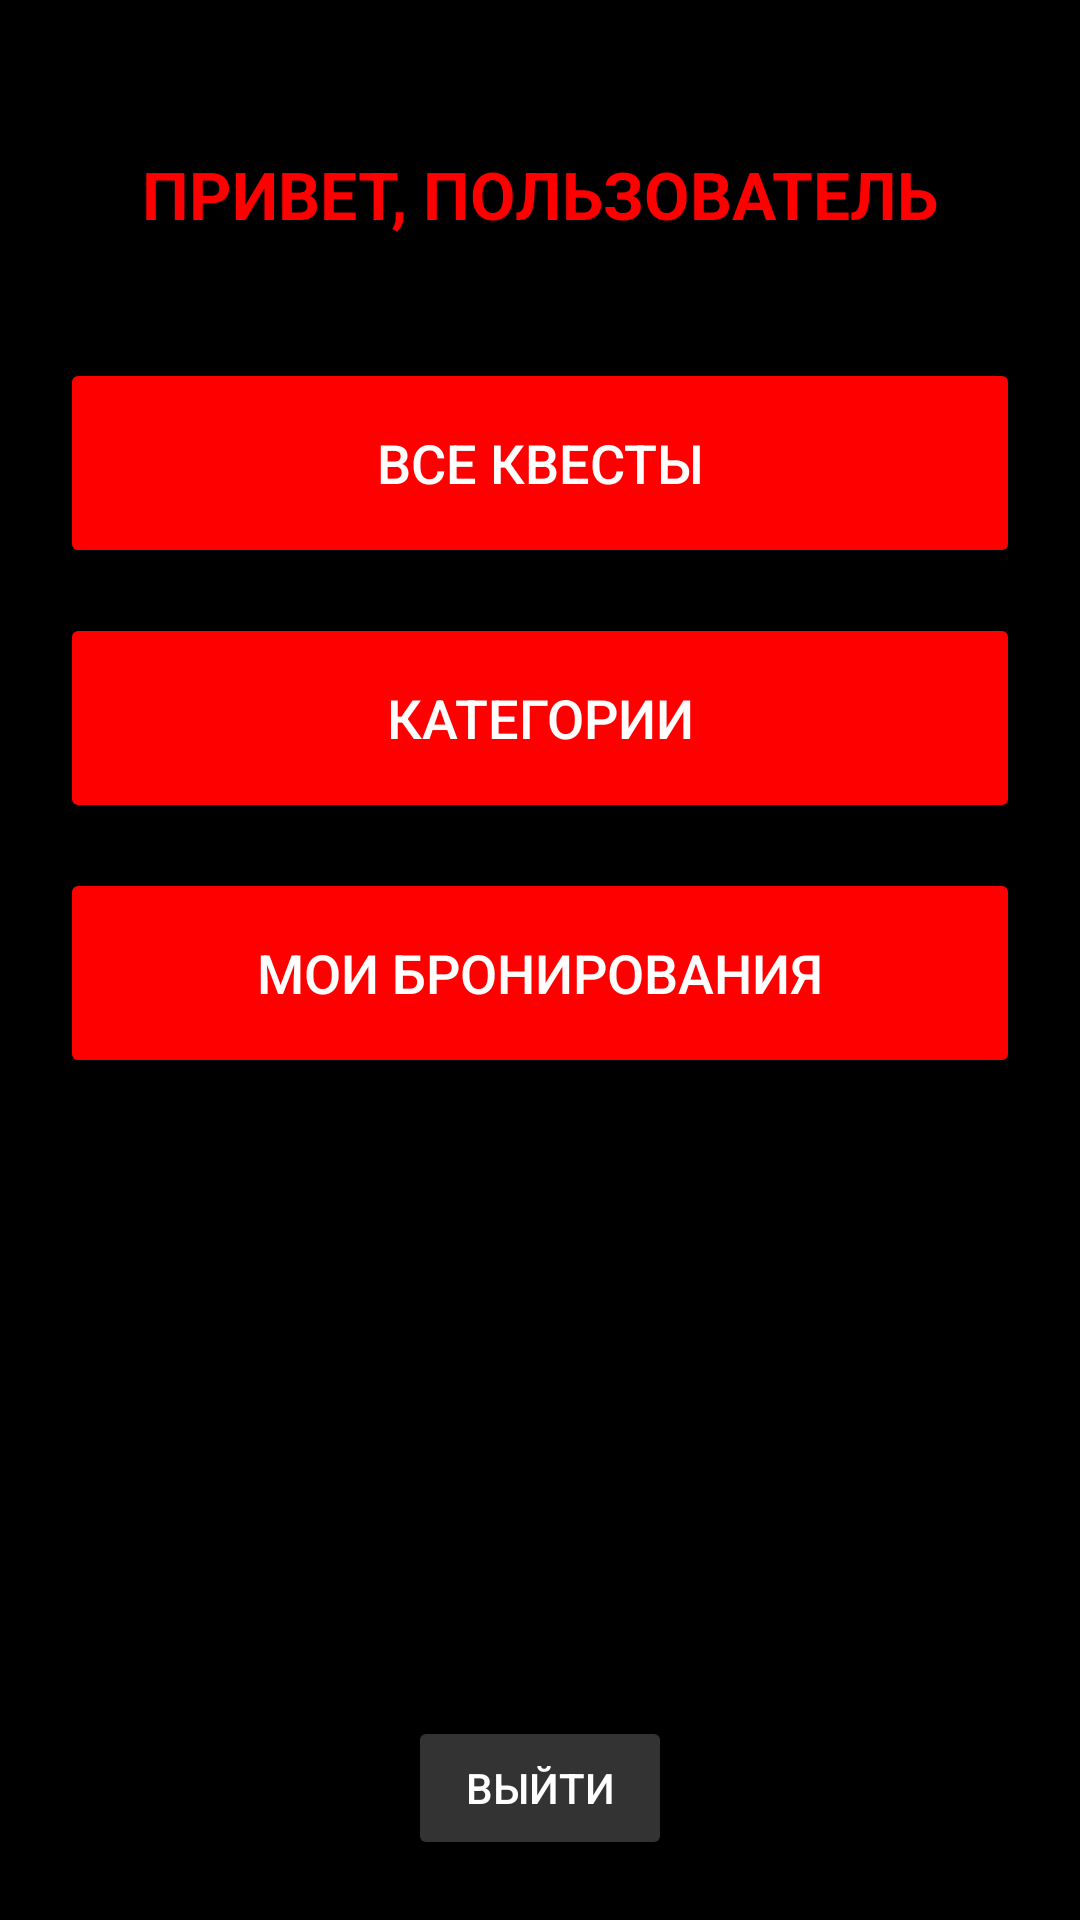

Layout XML and referenced resources for this Android screen:
<!-- AndroidManifest.xml: application theme Theme.QuestStudioApp -->
<!-- res/layout/activity_home.xml -->
<?xml version="1.0" encoding="utf-8"?>

<LinearLayout xmlns:android="http://schemas.android.com/apk/res/android"
    xmlns:app="http://schemas.android.com/apk/res-auto"
    android:layout_width="match_parent"
    android:layout_height="match_parent"
    android:background="@color/black"
    android:gravity="center_horizontal"
    android:orientation="vertical"
    android:padding="20dp">

    <TextView
        android:id="@+id/userNameTitle"
        android:layout_width="wrap_content"
        android:layout_height="wrap_content"
        android:layout_marginTop="30dp"
        android:layout_marginBottom="40dp"
        android:text="ПРИВЕТ, ПОЛЬЗОВАТЕЛЬ"
        android:textColor="@color/bright_red"
        android:textSize="22sp"
        android:textStyle="bold" />

    <Button
        android:id="@+id/btnAllQuests"
        android:layout_width="match_parent"
        android:layout_height="70dp"
        android:layout_marginBottom="15dp"
        android:backgroundTint="@color/bright_red"
        android:text="ВСЕ КВЕСТЫ"
        android:textColor="@color/white"
        android:textSize="18sp"
        app:cornerRadius="35dp" />

    <Button
        android:id="@+id/btnCategories"
        android:layout_width="match_parent"
        android:layout_height="70dp"
        android:layout_marginBottom="15dp"
        android:backgroundTint="@color/bright_red"
        android:text="КАТЕГОРИИ"
        android:textColor="@color/white"
        android:textSize="18sp"
        app:cornerRadius="35dp" />

    <Button
        android:id="@+id/btnMyBookings"
        android:layout_width="match_parent"
        android:layout_height="70dp"
        android:layout_marginBottom="15dp"
        android:backgroundTint="@color/bright_red"
        android:text="МОИ БРОНИРОВАНИЯ"
        android:textColor="@color/white"
        android:textSize="18sp"
        app:cornerRadius="35dp" />

    <Button
        android:id="@+id/btnAdminActors"
        android:layout_width="match_parent"
        android:layout_height="70dp"
        android:layout_marginBottom="15dp"
        android:backgroundTint="@color/bright_red"
        android:text="УПРАВЛЕНИЕ АКТЕРАМИ"
        android:textColor="@color/white"
        android:textSize="18sp"
        app:cornerRadius="35dp"
        android:visibility="gone" />

    <View
        android:layout_width="match_parent"
        android:layout_height="0dp"
        android:layout_weight="1" />

    <Button
        android:id="@+id/btnLogout"
        android:layout_width="wrap_content"
        android:layout_height="wrap_content"
        android:backgroundTint="#333333"
        android:text="Выйти"
        android:textColor="@color/white"
        app:cornerRadius="20dp" />

</LinearLayout>
<!-- resources referenced by this layout -->
<resources>
  <color name="black">#FF000000</color>
  <color name="bright_red">#FF0000</color>
  <color name="white">#FFFFFFFF</color>
  <style name="Theme.QuestStudioApp" parent="Base.Theme.QuestStudioApp" />
  <style name="Base.Theme.QuestStudioApp" parent="Theme.Material3.DayNight.NoActionBar">
          
          <item name="colorPrimary">@color/bright_red</item>
          <item name="android:statusBarColor">@color/black</item>
      </style>
</resources>
